Run: headless pygame with SDL's dummy video driver; simulated clock (each Clock.tick advances the game by its frame time, no real sleeping); random seed 0; keys injected as events and as key.get_pressed() state; no mouse input.
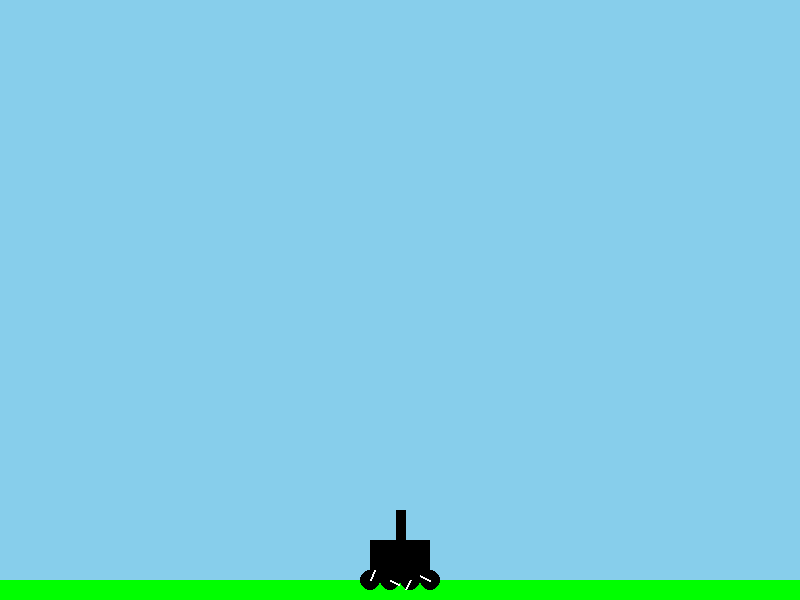
Frame 1 of 4 · flips 1–60 · no input
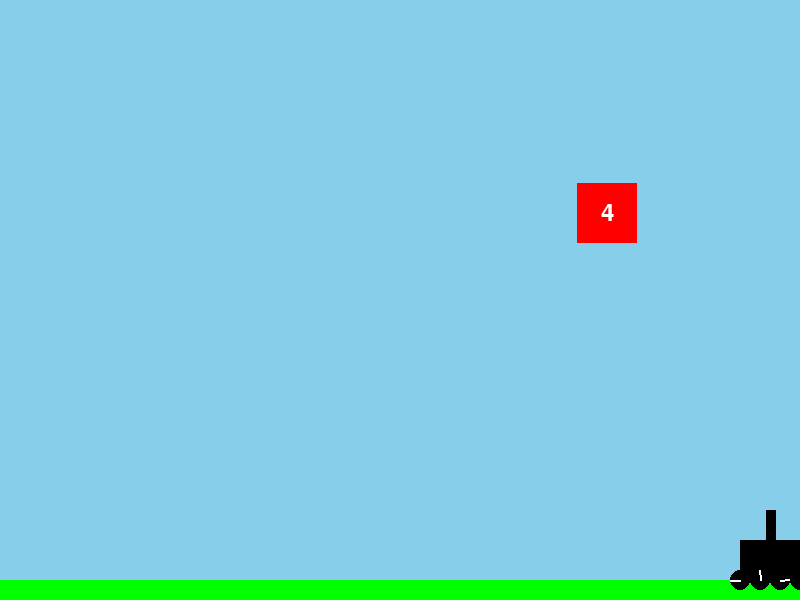
Frame 2 of 4 · flips 61–180 · tapped SPACE, RETURN · held RIGHT (→), D
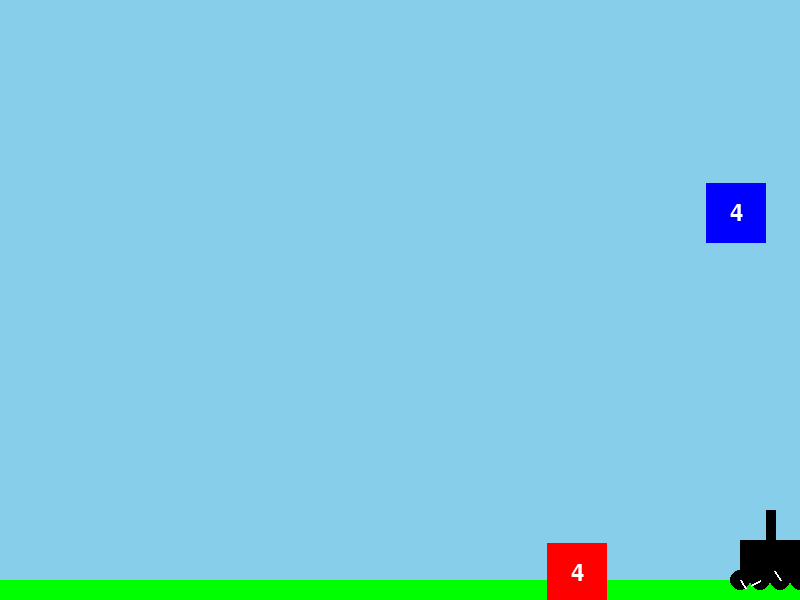
Frame 3 of 4 · flips 181–300 · held DOWN (↓), S
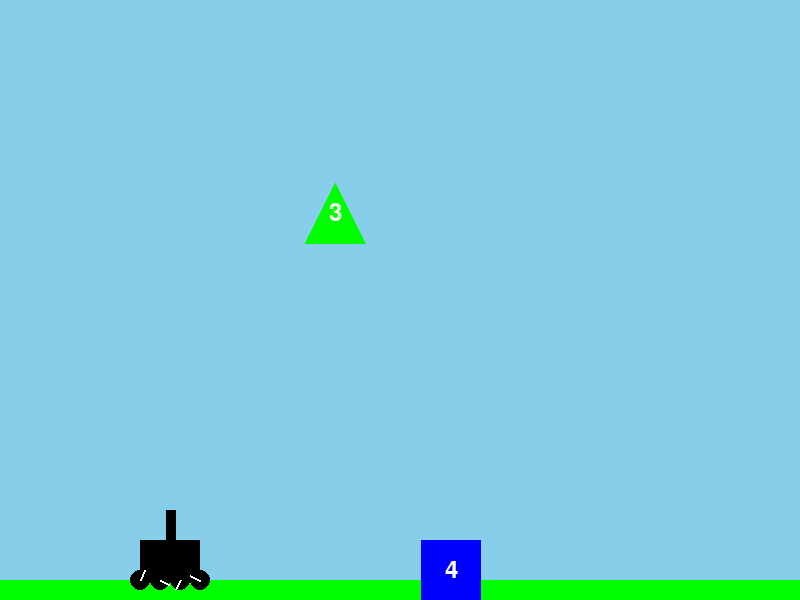
Frame 4 of 4 · flips 301–420 · held LEFT (←), A, UP (↑), W

The pygame program that drew these frames:

import pygame
import sys
import math
import random

# Initialize Pygame
pygame.init()

# Screen dimensions
WIDTH, HEIGHT = 800, 600
screen = pygame.display.set_mode((WIDTH, HEIGHT))
pygame.display.set_caption("Cannon Game")

# Colors
SKY_BLUE = (135, 206, 235)
WHITE = (255, 255, 255)
BLACK = (0, 0, 0)
RED = (255, 0, 0)
GREEN = (0, 255, 0)
BLUE = (0, 0, 255)

# Fonts
font = pygame.font.Font(None, 36)

# Floor settings
floor_height = 20
floor_color = GREEN

# Cannon settings
cannon_width, cannon_height = 60, 40
cannon_x = WIDTH // 2
cannon_y = HEIGHT - floor_height - cannon_height  # Place cannon on the floor
cannon_speed = 5
wheel_radius = 10
wheel_rotation = 0

# Projectile settings
projectiles = []
projectile_speed = 10

# Shapes settings
shapes = []
shape_speed = 3
shape_spawn_delay = 120  # Shapes appear less often
shape_spawn_timer = 0


def draw_cannon():
    # Draw cannon body
    pygame.draw.rect(screen, BLACK, (cannon_x - cannon_width // 2, cannon_y, cannon_width, cannon_height))
    # Draw cannon barrel
    pygame.draw.line(screen, BLACK, (cannon_x, cannon_y), (cannon_x, cannon_y - 30), 10)
    # Draw wheels
    global wheel_rotation
    for i in range(4):
        wheel_x = cannon_x - cannon_width // 2 + i * (cannon_width // 3)
        wheel_y = cannon_y + cannon_height
        pygame.draw.circle(screen, BLACK, (wheel_x, wheel_y), wheel_radius)
        # Draw wheel rotation effect
        angle = wheel_rotation + i * 90
        pygame.draw.line(screen, WHITE, (wheel_x, wheel_y),
                         (wheel_x + wheel_radius * math.cos(math.radians(angle)),
                          wheel_y + wheel_radius * math.sin(math.radians(angle))), 2)
    wheel_rotation += cannon_speed  # Rotate wheels as the cannon moves

def draw_floor():
    pygame.draw.rect(screen, floor_color, (0, HEIGHT - floor_height, WIDTH, floor_height))

def draw_projectiles():
    for projectile in projectiles:
        pygame.draw.circle(screen, RED, (int(projectile["x"]), int(projectile["y"])), 5)

def draw_shapes():
    for shape in shapes:
        if shape["number"] == 4 or shape["number"] == 2:
            # Draw squares
            pygame.draw.rect(screen, shape["color"], (shape["x"], shape["y"], shape["size"], shape["size"]))
        elif shape["number"] == 3:
            # Draw triangles
            points = [
                (shape["x"] + shape["size"] // 2, shape["y"]),
                (shape["x"], shape["y"] + shape["size"]),
                (shape["x"] + shape["size"], shape["y"] + shape["size"])
            ]
            pygame.draw.polygon(screen, shape["color"], points)
        elif shape["number"] == 1:
            # Draw circles
            pygame.draw.circle(screen, shape["color"], (shape["x"] + shape["size"] // 2, shape["y"] + shape["size"] // 2), shape["size"] // 2)
        # Draw number
        text = font.render(str(shape["number"]), True, WHITE)
        screen.blit(text, (shape["x"] + shape["size"] // 2 - text.get_width() // 2,
                           shape["y"] + shape["size"] // 2 - text.get_height() // 2))

def spawn_shape():
    shape = {
        "x": random.randint(0, WIDTH - 50),
        "y": 0,
        "size": 60,  # Larger shapes
        "number": random.randint(1, 4),
        "color": random.choice([RED, BLUE, GREEN]),
        "dx": random.choice([-3, 3]),  # Faster horizontal movement
        "dy": shape_speed  # Vertical movement
    }
    shapes.append(shape)

def update_shapes():
    for shape in shapes:
        shape["x"] += shape["dx"]
        shape["y"] += shape["dy"]
        # Bounce off screen edges
        if shape["x"] <= 0 or shape["x"] + shape["size"] >= WIDTH:
            shape["dx"] *= -1
        if shape["y"] <= 0:
            shape["dy"] *= -1
        # Remove shapes that fall below the screen
        if shape["y"] > HEIGHT:
            shapes.remove(shape)

def check_collisions():
    for projectile in projectiles[:]:
        for shape in shapes[:]:
            if (shape["x"] < projectile["x"] < shape["x"] + shape["size"] and
                shape["y"] < projectile["y"] < shape["y"] + shape["size"]):
                # Hit the shape
                if shape["number"] > 1:
                    # Split the shape
                    if shape["number"] == 4:
                        # Split into two "2"s
                        for _ in range(2):
                            shapes.append({
                                "x": shape["x"],
                                "y": shape["y"],
                                "size": shape["size"],
                                "number": 2,
                                "color": shape["color"],
                                "dx": random.choice([-3, 3]),
                                "dy": -shape_speed  # Bounce upward
                            })
                    elif shape["number"] == 3:
                        # Split into three "1"s
                        for _ in range(3):
                            shapes.append({
                                "x": shape["x"],
                                "y": shape["y"],
                                "size": shape["size"],
                                "number": 1,
                                "color": shape["color"],
                                "dx": random.choice([-3, 3]),
                                "dy": -shape_speed  # Bounce upward
                            })
                    elif shape["number"] == 2:
                        # Split into two "1"s
                        for _ in range(2):
                            shapes.append({
                                "x": shape["x"],
                                "y": shape["y"],
                                "size": shape["size"],
                                "number": 1,
                                "color": shape["color"],
                                "dx": random.choice([-3, 3]),
                                "dy": -shape_speed  # Bounce upward
                            })
                # Remove the original shape
                shapes.remove(shape)
                projectiles.remove(projectile)
                break

def update_projectiles():
    for projectile in projectiles[:]:
        projectile["y"] -= projectile_speed
        if projectile["y"] < 0:
            projectiles.remove(projectile)

# Main game loop
running = True
clock = pygame.time.Clock()
while running:
    screen.fill(SKY_BLUE)

    # Event handling
    for event in pygame.event.get():
        if event.type == pygame.QUIT:
            running = False
        elif event.type == pygame.KEYDOWN:
            if event.key == pygame.K_SPACE:
                # Fire a projectile
                projectiles.append({"x": cannon_x, "y": cannon_y - 30})

    # Move cannon
    keys = pygame.key.get_pressed()
    if keys[pygame.K_LEFT] and cannon_x > cannon_width // 2:
        cannon_x -= cannon_speed
    if keys[pygame.K_RIGHT] and cannon_x < WIDTH - cannon_width // 2:
        cannon_x += cannon_speed

    # Spawn shapes
    shape_spawn_timer += 1
    if shape_spawn_timer >= shape_spawn_delay:
        spawn_shape()
        shape_spawn_timer = 0

    # Update game objects
    update_shapes()
    update_projectiles()
    check_collisions()

    # Draw game objects
    draw_floor()
    draw_cannon()
    draw_projectiles()
    draw_shapes()

    # Update display
    pygame.display.flip()
    clock.tick(60)

pygame.quit()
sys.exit()
